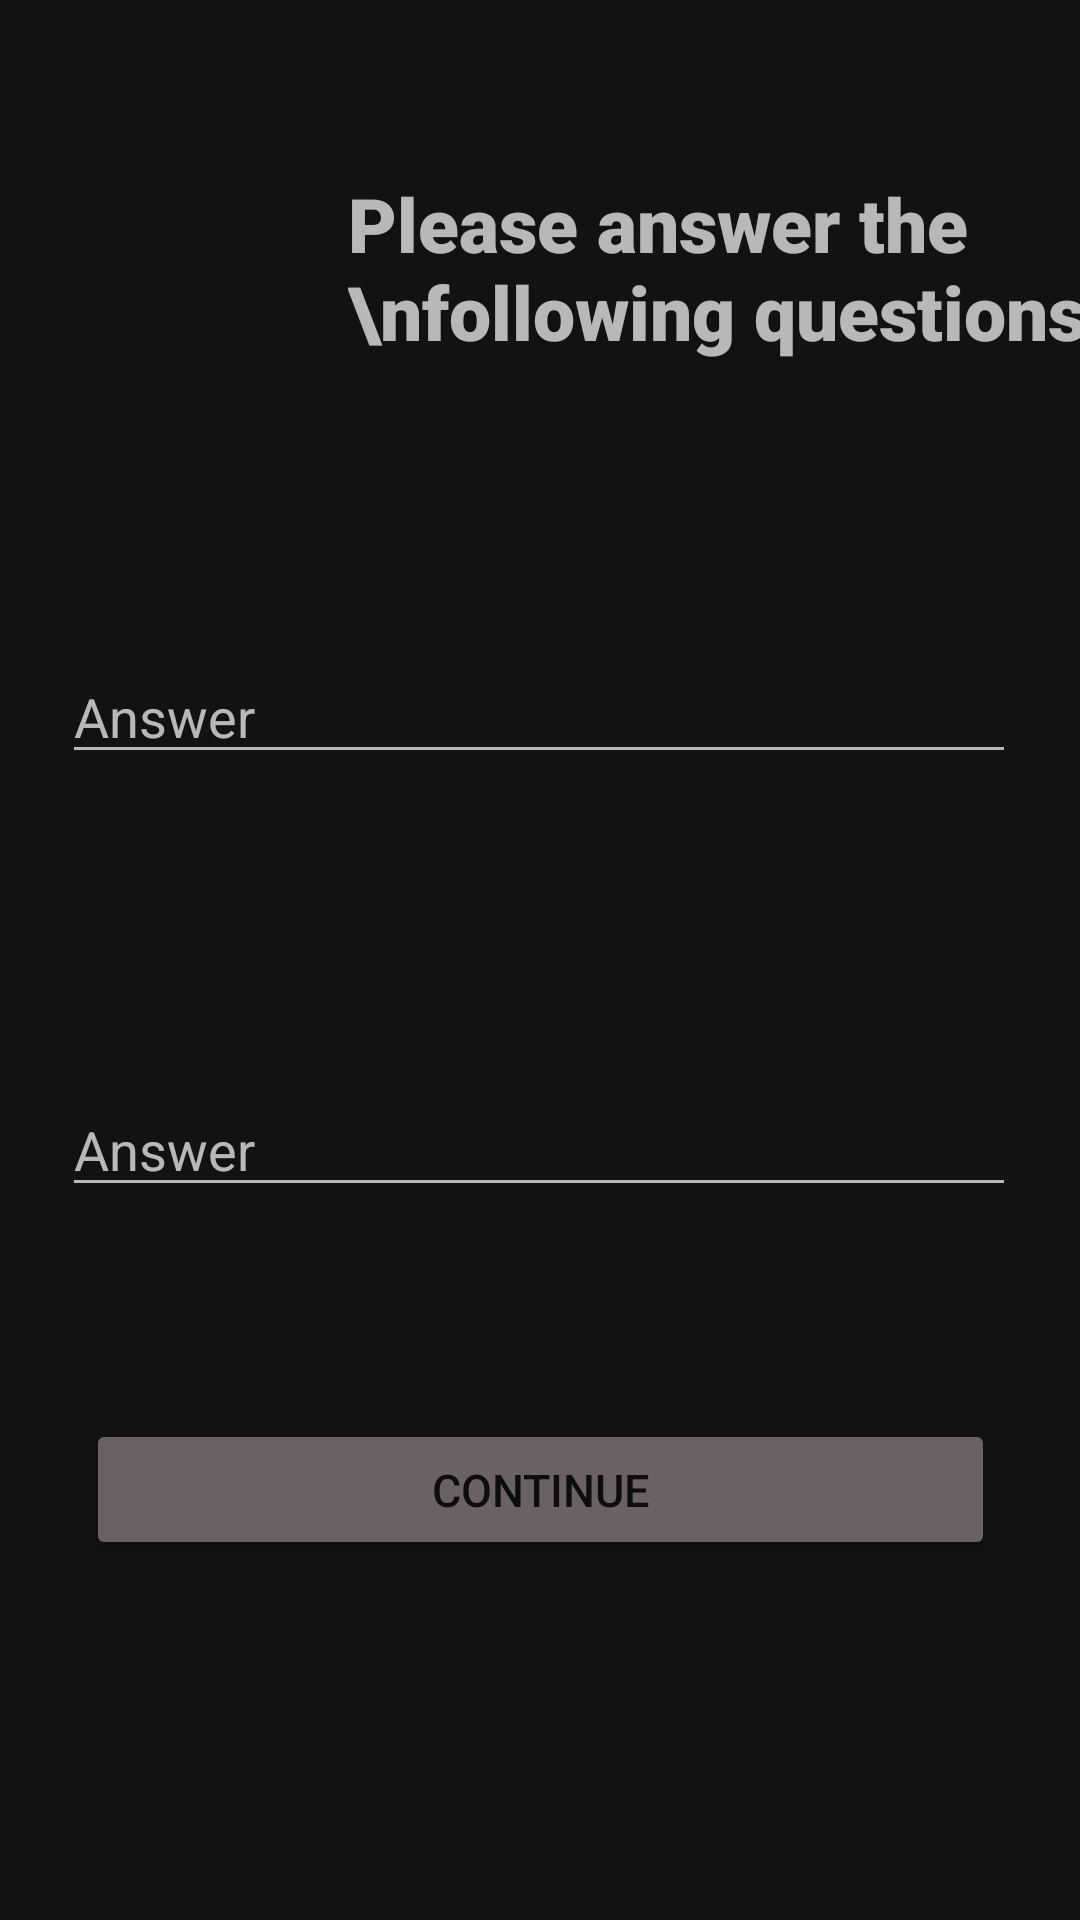

Android layout source for this screen:
<!-- AndroidManifest.xml: application theme Theme.MaterialComponents.NoActionBar -->
<!-- res/layout/forgot_pass.xml -->
<?xml version="1.0" encoding="utf-8"?>
<androidx.constraintlayout.widget.ConstraintLayout xmlns:android="http://schemas.android.com/apk/res/android"
    xmlns:app="http://schemas.android.com/apk/res-auto"
    xmlns:tools="http://schemas.android.com/tools"
    android:layout_width="match_parent"
    android:layout_height="match_parent"
    tools:context=".ForgotPassActivity">


    <TextView
        android:id="@+id/q2"
        android:layout_width="318dp"
        android:layout_height="wrap_content"
        android:layout_marginTop="72dp"
        android:text=""
        android:textSize="14sp"
        app:layout_constraintEnd_toEndOf="parent"
        app:layout_constraintHorizontal_bias="0.494"
        app:layout_constraintStart_toStartOf="parent"
        app:layout_constraintTop_toBottomOf="@+id/ans1" />

    <EditText
        android:id="@+id/ans1"
        android:layout_width="318dp"
        android:layout_height="wrap_content"
        android:layout_marginTop="12dp"
        android:ems="10"
        android:hint="Answer"
        android:inputType="textPersonName"
        android:text=""
        app:layout_constraintEnd_toEndOf="parent"
        app:layout_constraintHorizontal_bias="0.494"
        app:layout_constraintStart_toStartOf="parent"
        app:layout_constraintTop_toBottomOf="@+id/q1" />

    <EditText
        android:id="@+id/ans2"
        android:layout_width="318dp"
        android:layout_height="wrap_content"
        android:layout_marginTop="12dp"
        android:ems="10"
        android:hint="Answer"
        android:inputType="textPersonName"
        android:text=""
        app:layout_constraintEnd_toEndOf="parent"
        app:layout_constraintHorizontal_bias="0.494"
        app:layout_constraintStart_toStartOf="parent"
        app:layout_constraintTop_toBottomOf="@+id/q2" />

    <Button
        android:id="@+id/button6"
        style="@style/Widget.AppCompat.Button.Colored"
        android:layout_width="303dp"
        android:layout_height="47dp"
        android:layout_marginBottom="120dp"
        android:backgroundTint="#6A6262"
        android:text="Continue"
        android:textSize="15sp"
        app:layout_constraintBottom_toBottomOf="parent"
        app:layout_constraintEnd_toEndOf="parent"
        app:layout_constraintStart_toStartOf="parent"
        app:layout_constraintTop_toBottomOf="@+id/ans2"
        app:layout_constraintVertical_bias="1.0" />

    <TextView
        android:id="@+id/login2"
        android:layout_width="292dp"
        android:layout_height="68dp"
        android:layout_marginStart="12dp"
        android:fontFamily="sans-serif-black"
        android:text="Please answer the \nfollowing questions:"
        android:textSize="25sp"
        app:layout_constraintBottom_toBottomOf="parent"
        app:layout_constraintHorizontal_bias="1.0"
        app:layout_constraintLeft_toLeftOf="parent"
        app:layout_constraintRight_toRightOf="parent"
        app:layout_constraintStart_toEndOf="@+id/imageView2"
        app:layout_constraintTop_toTopOf="parent"
        app:layout_constraintVertical_bias="0.101" />

    <ImageView
        android:id="@+id/imageView2"
        android:layout_width="77dp"
        android:layout_height="71dp"
        android:tint="#585454"
        app:layout_constraintBottom_toBottomOf="parent"
        app:layout_constraintEnd_toEndOf="parent"
        app:layout_constraintHorizontal_bias="0.095"
        app:layout_constraintStart_toStartOf="parent"
        app:layout_constraintTop_toTopOf="parent"
        app:layout_constraintVertical_bias="0.098"
        app:srcCompat="@drawable/padlock" />

    <TextView
        android:id="@+id/q1"
        android:layout_width="318dp"
        android:layout_height="wrap_content"
        android:layout_marginTop="60dp"
        android:text=""
        android:textSize="14sp"
        app:layout_constraintEnd_toEndOf="parent"
        app:layout_constraintStart_toStartOf="parent"
        app:layout_constraintTop_toBottomOf="@+id/login2" />


</androidx.constraintlayout.widget.ConstraintLayout>
<!-- resources referenced by this layout -->
<resources>

</resources>
